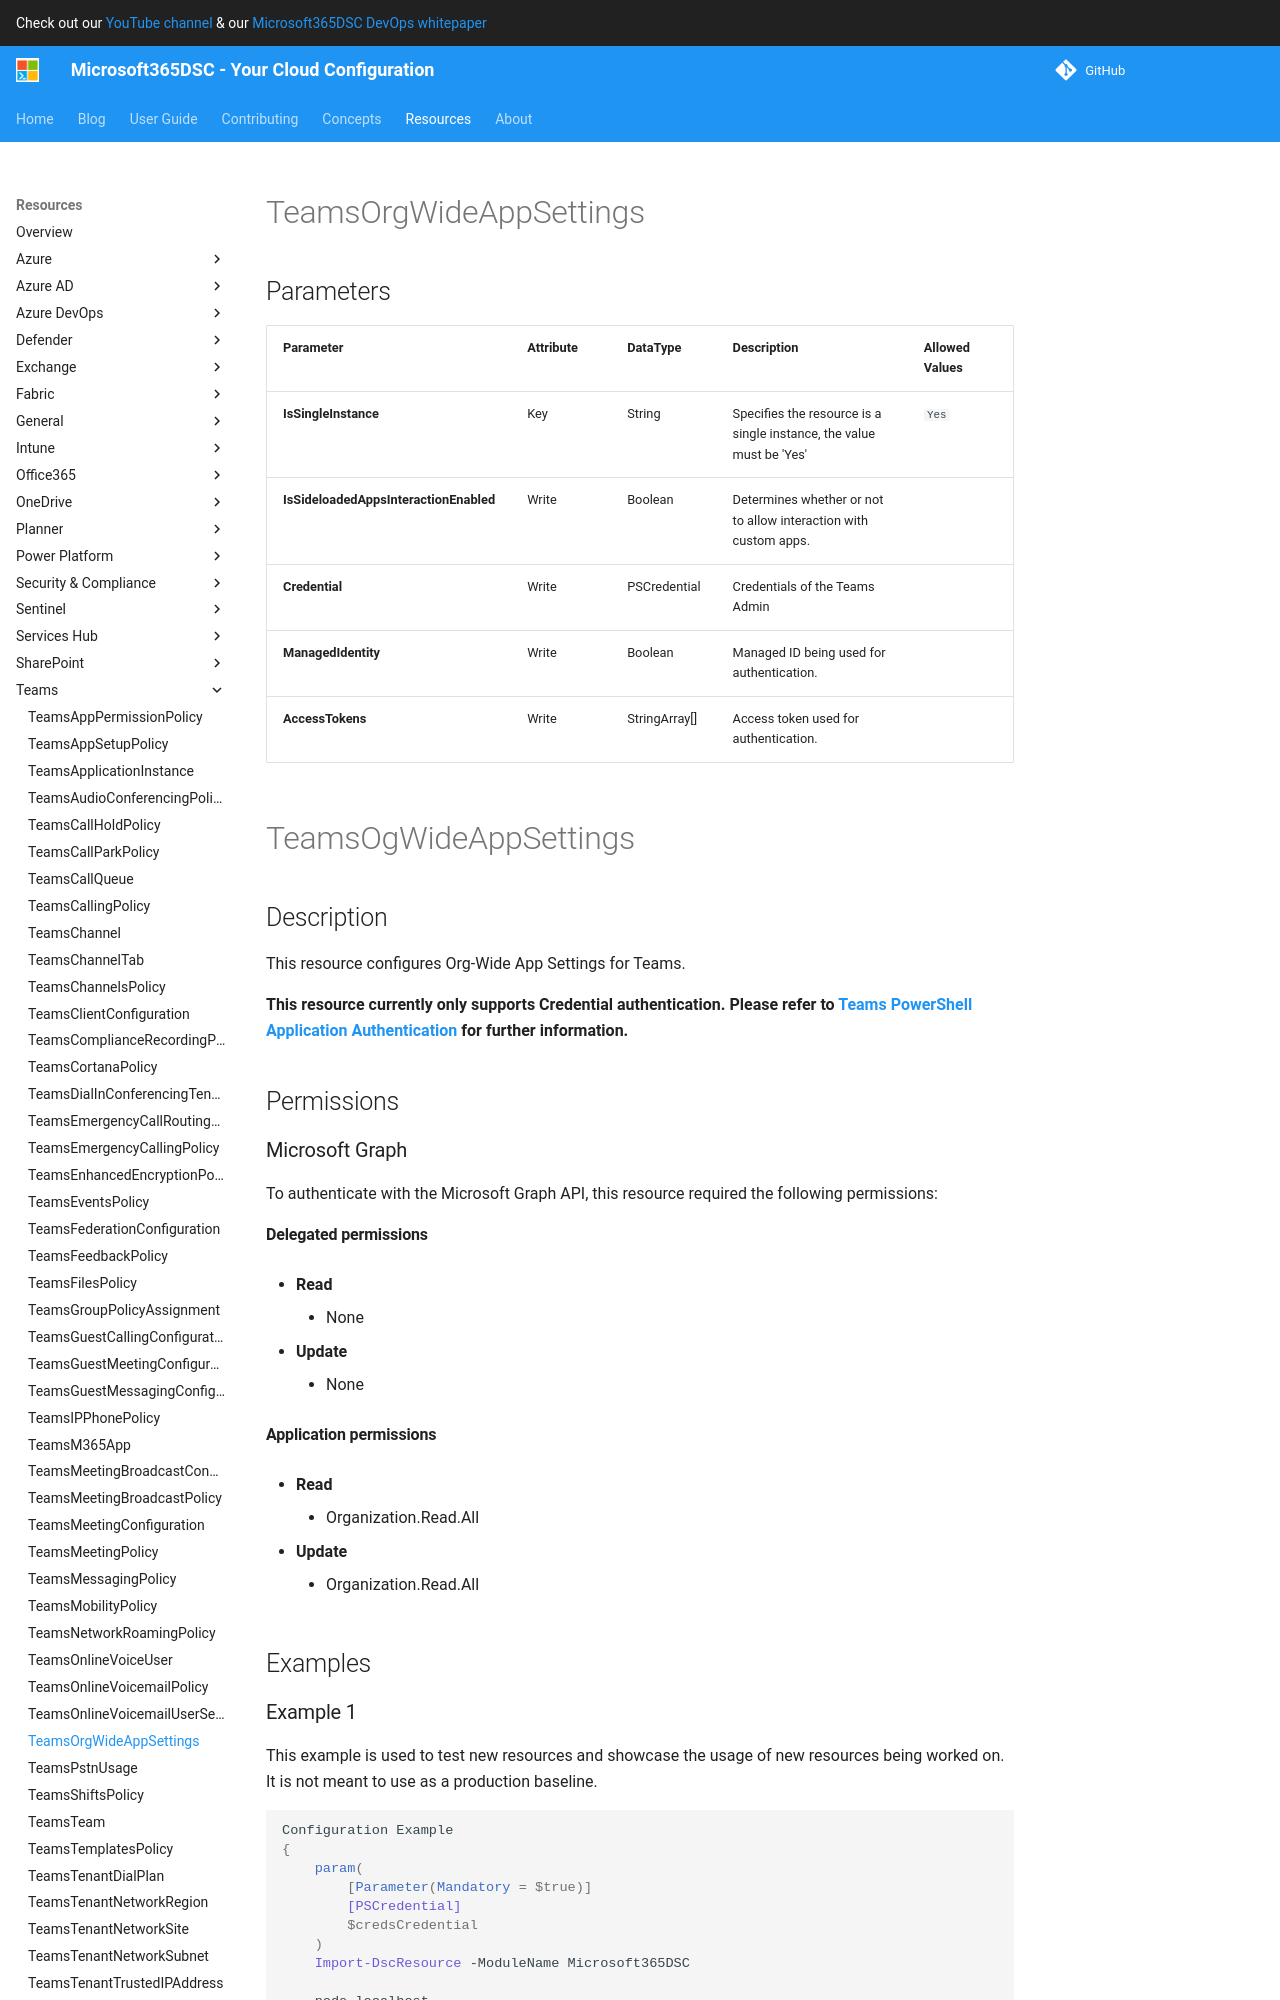

repository: microsoft/Microsoft365DSC · page: resources/teams/TeamsOrgWideAppSettings/index.html · generator: mkdocs

# TeamsOrgWideAppSettings

## Parameters

| Parameter | Attribute | DataType | Description | Allowed Values |
| --- | --- | --- | --- | --- |
| **IsSingleInstance** | Key | String | Specifies the resource is a single instance, the value must be 'Yes' | `Yes` |
| **IsSideloadedAppsInteractionEnabled** | Write | Boolean | Determines whether or not to allow interaction with custom apps. | |
| **Credential** | Write | PSCredential | Credentials of the Teams Admin | |
| **ManagedIdentity** | Write | Boolean | Managed ID being used for authentication. | |
| **AccessTokens** | Write | StringArray[] | Access token used for authentication. | |


# TeamsOgWideAppSettings

## Description

This resource configures Org-Wide App Settings for Teams.

## Permissions

### Microsoft Graph

To authenticate with the Microsoft Graph API, this resource required the following permissions:

#### Delegated permissions

- **Read**

    - None

- **Update**

    - None

#### Application permissions

- **Read**

    - Organization.Read.All

- **Update**

    - Organization.Read.All

## Examples
